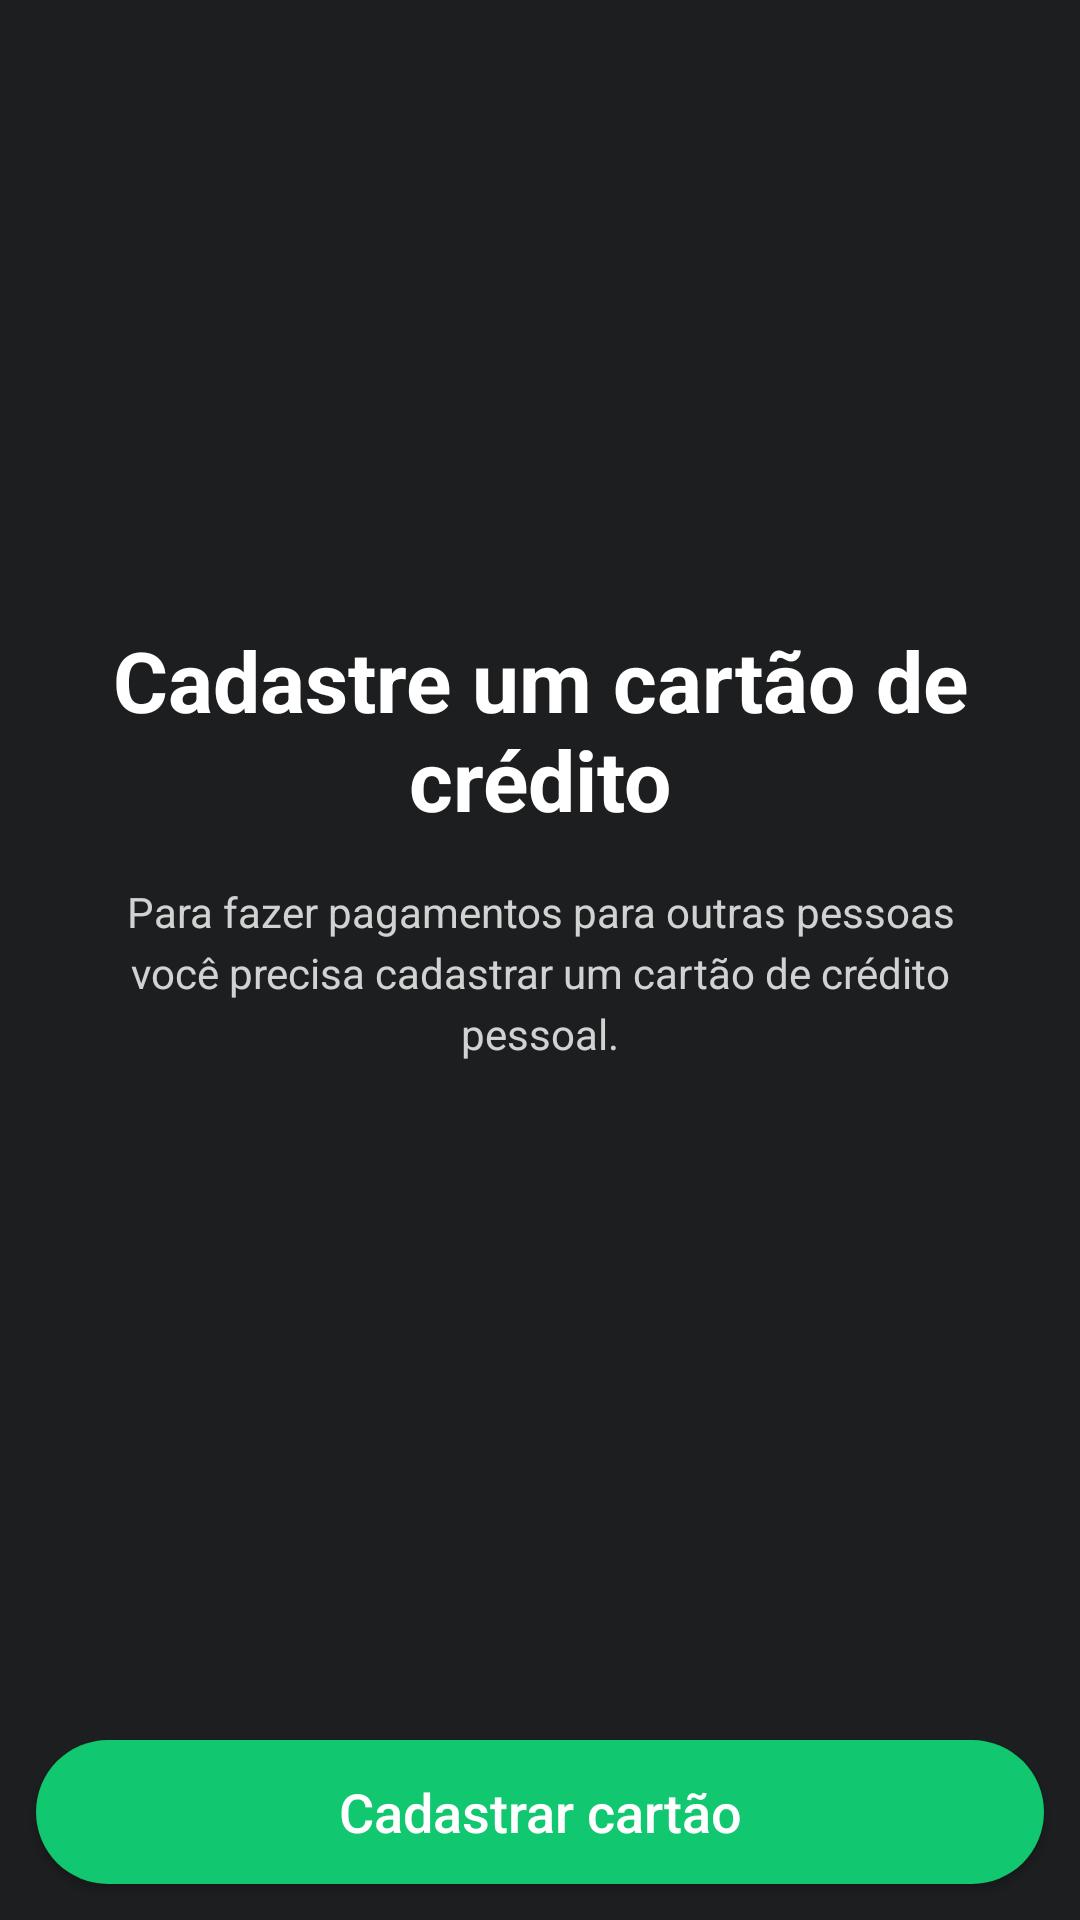

Produce the Android XML layout that renders to this screen, including the resource entries it uses.
<!-- AndroidManifest.xml: application theme AppTheme -->
<!-- res/layout/priming_fragment.xml -->
<?xml version="1.0" encoding="utf-8"?>
<layout xmlns:android="http://schemas.android.com/apk/res/android"
    xmlns:app="http://schemas.android.com/apk/res-auto">

    <androidx.constraintlayout.widget.ConstraintLayout
        android:layout_width="match_parent"
        android:layout_height="match_parent">


        <ImageView
            android:id="@+id/iv_card"
            android:layout_width="150dp"
            android:layout_height="100dp"
            android:layout_marginTop="78dp"
            android:scaleType="centerCrop"
            android:src="@drawable/cred_card"
            app:layout_constraintEnd_toEndOf="parent"
            app:layout_constraintStart_toStartOf="parent"
            app:layout_constraintTop_toTopOf="parent" />

        <TextView
            android:id="@+id/tv_title"
            android:layout_width="0dp"
            android:layout_height="wrap_content"
            android:layout_margin="30dp"
            android:text="Cadastre um cartão de crédito"
            android:textAlignment="center"
            android:textColor="@android:color/white"
            android:textSize="28sp"
            android:textStyle="bold"
            app:layout_constraintEnd_toEndOf="parent"
            app:layout_constraintStart_toStartOf="parent"
            app:layout_constraintTop_toBottomOf="@+id/iv_card" />

        <TextView
            android:layout_width="0dp"
            android:layout_height="wrap_content"
            android:layout_marginStart="36dp"
            android:layout_marginTop="16dp"
            android:layout_marginEnd="36dp"
            android:lineSpacingExtra="4dp"
            android:text="Para fazer pagamentos para outras pessoas você precisa cadastrar um cartão de crédito pessoal."
            android:textAlignment="center"
            android:textColor="#CCFFFFFF"
            android:textSize="14sp"
            app:layout_constraintEnd_toEndOf="parent"
            app:layout_constraintStart_toStartOf="parent"
            app:layout_constraintTop_toBottomOf="@+id/tv_title" />

        <Button
            android:id="@+id/btn_priming"
            android:layout_width="0dp"
            android:layout_height="wrap_content"
            android:layout_margin="12dp"
            android:background="@drawable/back_button_add_card"
            android:text="Cadastrar cartão"
            android:textAllCaps="false"
            android:textColor="@android:color/white"
            android:textSize="18sp"
            app:layout_constraintBottom_toBottomOf="parent"
            app:layout_constraintEnd_toEndOf="parent"
            app:layout_constraintStart_toStartOf="parent" />

    </androidx.constraintlayout.widget.ConstraintLayout>

</layout>
<!-- resources referenced by this layout -->
<resources>
  <!-- drawable back_button_add_card (drawable) -->
  <?xml version="1.0" encoding="utf-8"?>
  <shape xmlns:android="http://schemas.android.com/apk/res/android" android:shape="rectangle" >
  
  
      <corners android:radius="100dp"/>
  
      <solid android:color="#11C76F"/>
  </shape>
  <style name="AppTheme" parent="Theme.AppCompat.Light.DarkActionBar">
          
          <item name="colorPrimary">@color/colorPrimary</item>
          <item name="colorPrimaryDark">@color/colorPrimaryDark</item>
          <item name="colorAccent">@color/colorAccent</item>
          <item name="android:windowBackground">@color/backgroundScreen</item>
          <item name="bottomSheetDialogTheme">@style/AppBottomSheetDialogTheme</item>
      </style>
  <color name="colorPrimary">#1D1E20</color>
  <color name="colorPrimaryDark">#1D1E20</color>
  <color name="colorAccent">#03DAC5</color>
  <color name="backgroundScreen">#1D1E20</color>
  <style name="AppBottomSheetDialogTheme" parent="Theme.Design.Light.BottomSheetDialog">
          <item name="bottomSheetStyle">@style/AppModalStyle</item>
      </style>
  <style name="AppModalStyle" parent="Widget.Design.BottomSheet.Modal">
          <item name="android:background">@drawable/rounded_dialog</item>
      </style>
</resources>
